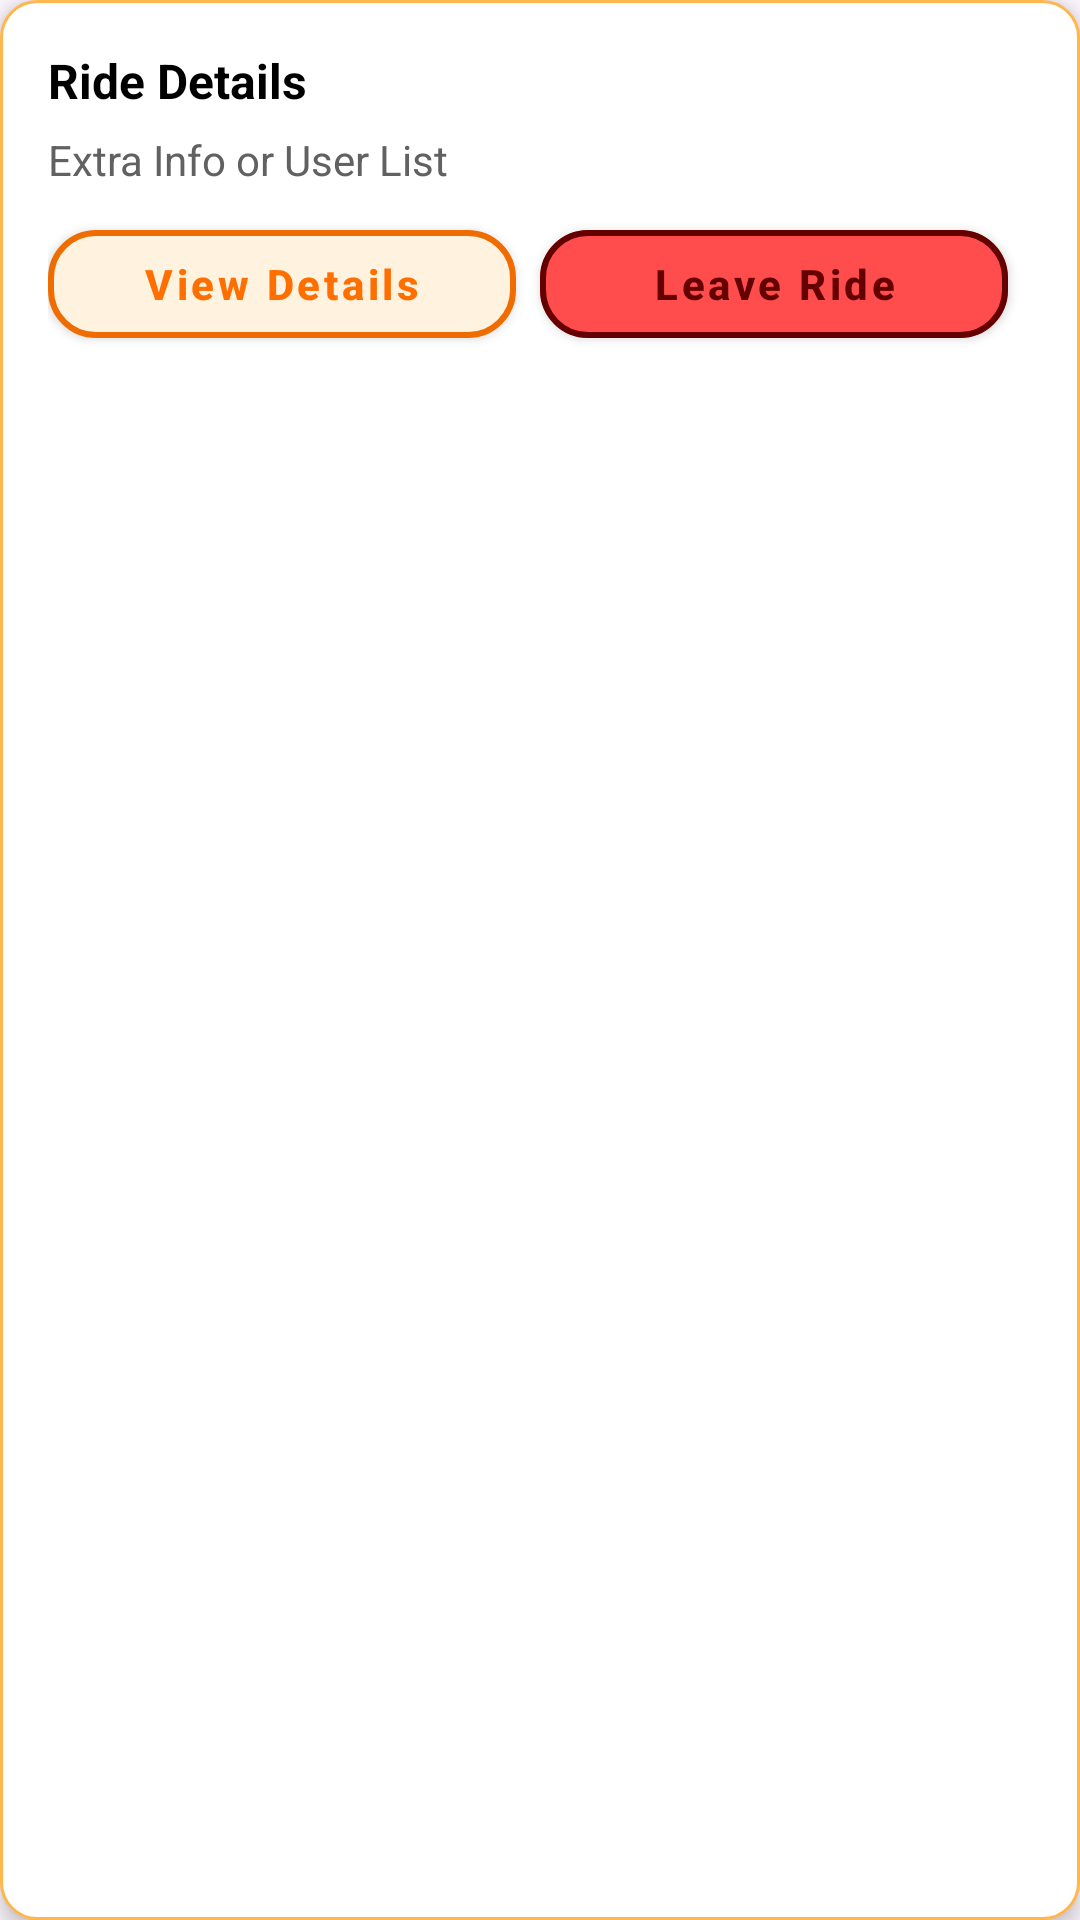

Here is an Android app screen rendered from its layout file. Give the layout XML and the strings, colors and styles it references.
<!-- AndroidManifest.xml: application theme Theme.Vcab -->
<!-- res/layout/my_ride_item.xml -->
<LinearLayout xmlns:android="http://schemas.android.com/apk/res/android"
    xmlns:app="http://schemas.android.com/apk/res-auto"
    android:id="@+id/rideItemLayout"
    android:layout_width="match_parent"
    android:layout_height="wrap_content"
    android:orientation="vertical"
    android:padding="16dp"
    android:background="@drawable/card_background"
    android:layout_marginBottom="12dp"
    android:layout_marginHorizontal="12dp"
    android:elevation="4dp"
    android:clipToPadding="false">

    <TextView
        android:id="@+id/myRideDetails"
        android:layout_width="match_parent"
        android:layout_height="wrap_content"
        android:text="Ride Details"
        android:textSize="16sp"
        android:textStyle="bold"
        android:textColor="@color/black"
        android:paddingBottom="6dp" />

    <TextView
        android:id="@+id/tvDriverBadge"
        android:layout_width="wrap_content"
        android:layout_height="wrap_content"
        android:padding="4dp"
        android:background="@drawable/green_badge_bg"
        android:textColor="@android:color/white"
        android:textSize="12sp"
        android:text="Driver Assigned"
        android:layout_alignParentEnd="true"
        android:layout_margin="8dp"
        android:visibility="gone"/>


    <TextView
        android:id="@+id/rideTextView"
        android:layout_width="match_parent"
        android:layout_height="wrap_content"
        android:text="Extra Info or User List"
        android:textSize="14sp"
        android:textColor="@color/gray_700"
        android:paddingBottom="8dp" />

    <LinearLayout
        android:layout_width="match_parent"
        android:layout_height="wrap_content"
        android:gravity="end"
        android:orientation="horizontal"
        android:weightSum="2">

        <com.google.android.material.button.MaterialButton
            android:id="@+id/viewDetailsButton"
            android:layout_width="0dp"
            android:layout_weight="1"
            android:layout_height="wrap_content"
            android:text="View Details"
            android:textAllCaps="false"
            android:textColor="#FF6F00"
            android:textStyle="bold"
            android:fontFamily="sans-serif-medium"
            app:cornerRadius="16dp"
            app:strokeColor="@color/orange_700"
            app:strokeWidth="2dp"
            app:backgroundTint="#FFF3E0"
            android:layout_marginEnd="8dp"
            android:elevation="0dp"
            android:foreground="?attr/selectableItemBackgroundBorderless" />

        <com.google.android.material.button.MaterialButton
            android:id="@+id/btnLeaveRide"
            android:layout_width="0dp"
            android:layout_weight="1"
            android:layout_height="wrap_content"
            android:text="Leave Ride"
            android:textAllCaps="false"
            android:textColor="#640000"
            android:textStyle="bold"
            android:fontFamily="sans-serif-medium"
            app:cornerRadius="16dp"
            app:strokeColor="#640000"
            app:strokeWidth="2dp"
            app:backgroundTint="#FF4D4D"
            android:layout_marginEnd="8dp"
            android:elevation="0dp"
            android:foreground="?attr/selectableItemBackgroundBorderless" />

    </LinearLayout>
</LinearLayout>
<!-- resources referenced by this layout -->
<resources>
  <color name="black">#FF000000</color>
  <color name="gray_700">#616161</color>
  <color name="orange_700">#EF6C00</color>
  <!-- drawable card_background (drawable) -->
  <shape xmlns:android="http://schemas.android.com/apk/res/android"
      android:shape="rectangle" >
      <solid android:color="@color/white" />
      <corners android:radius="12dp" />
      <elevation android:height="4dp" /> 
      <padding android:left="12dp" android:top="12dp" android:right="12dp" android:bottom="12dp" />
      <stroke android:width="1dp" android:color="@color/orange_300" />
  </shape>
  <!-- drawable green_badge_bg (drawable) -->
  <shape xmlns:android="http://schemas.android.com/apk/res/android"
      android:shape="rectangle">
      <solid android:color="#4CAF50"/> 
      <corners android:radius="8dp"/>  
  </shape>
  <style name="Theme.Vcab" parent="Base.Theme.Vcab" />
  <color name="white">#FFFFFFFF</color>
  <color name="orange_300">#FFB74D</color>
  <style name="Base.Theme.Vcab" parent="Theme.Material3.Light.NoActionBar">
          
          <item name="materialButtonStyle">@style/Widget.MaterialComponents.Button</item>
  
          
          <item name="android:windowLightStatusBar">true</item>
          <item name="android:statusBarColor">@android:color/transparent</item>
          <item name="android:windowFullscreen">false</item>
      </style>
</resources>
